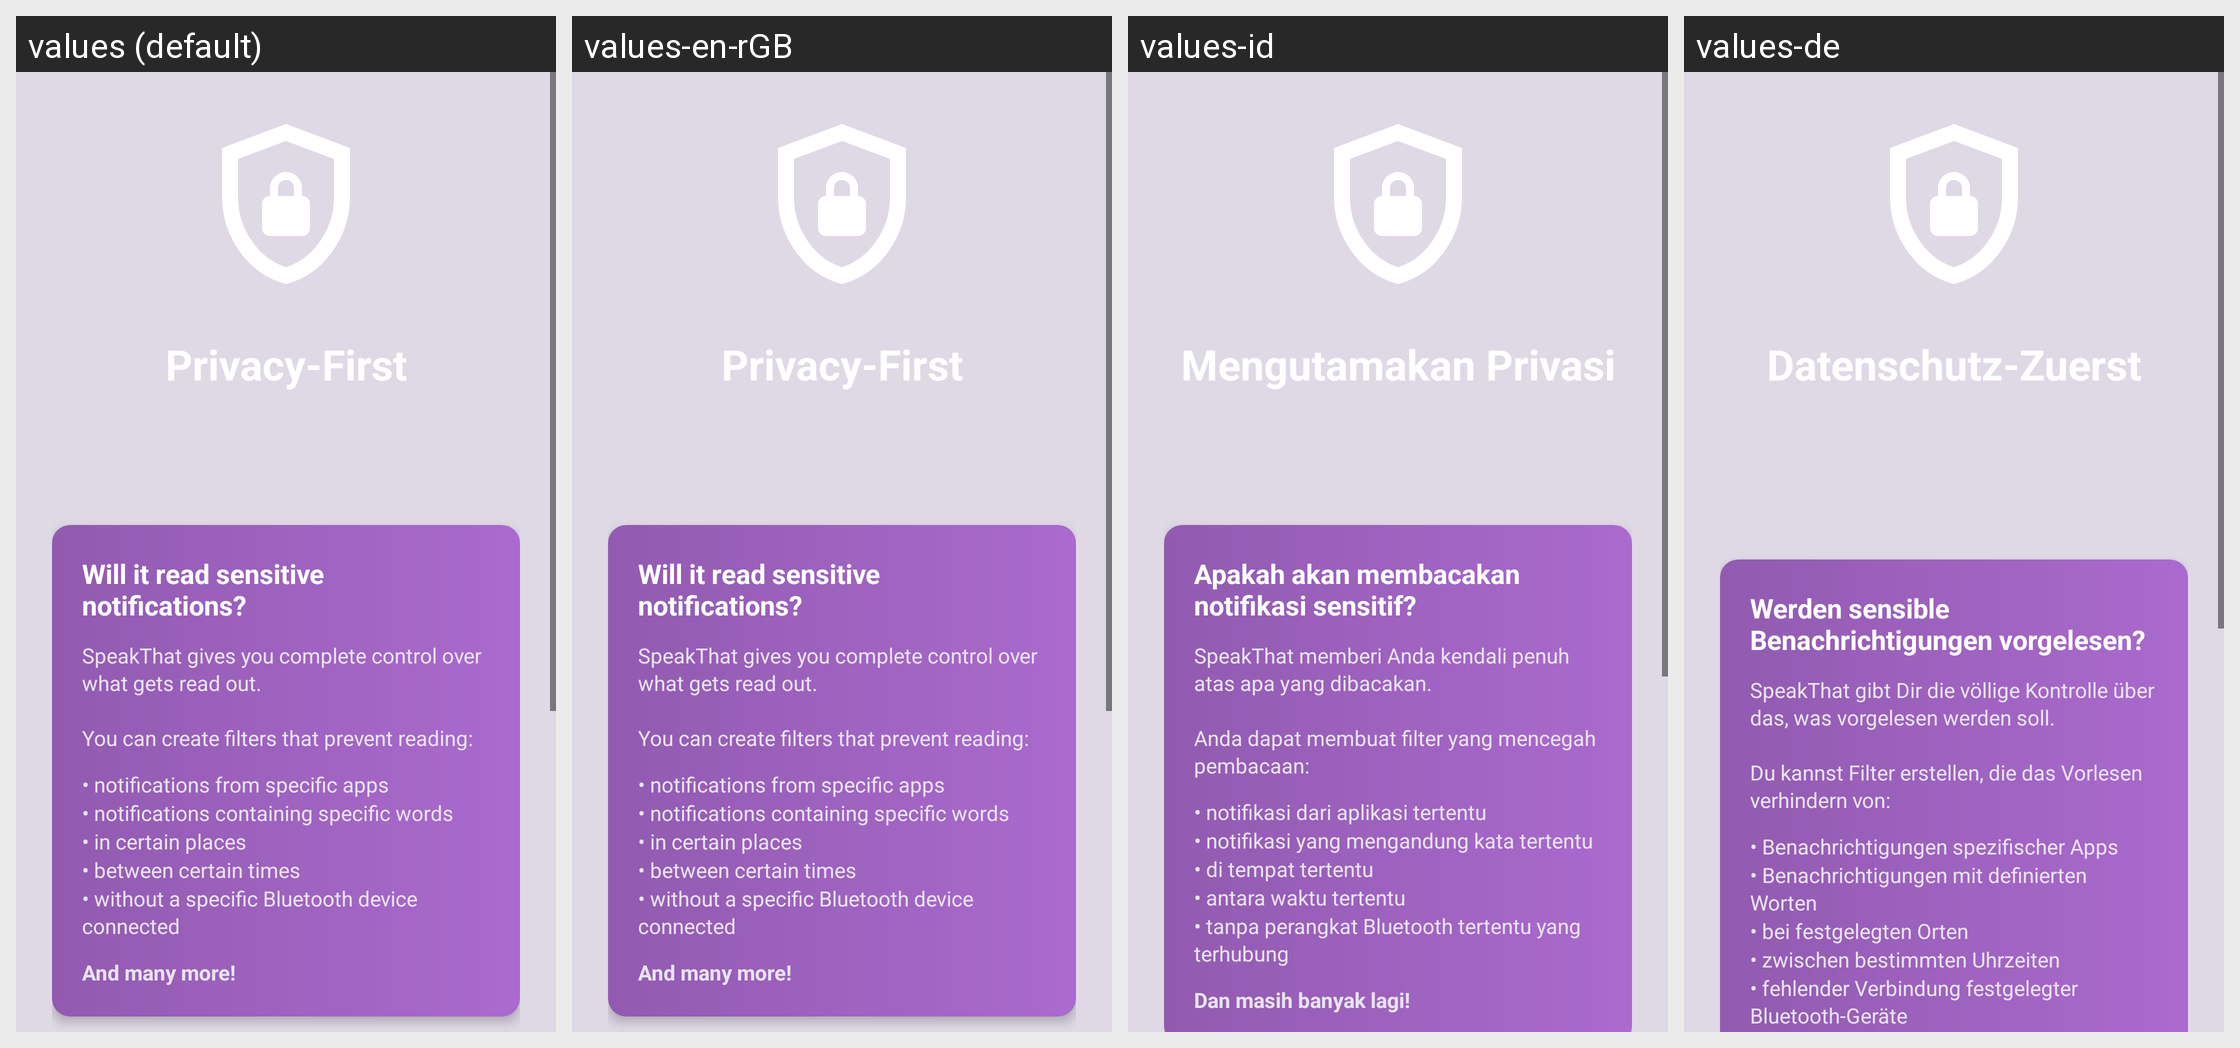

Locale-by-locale string values for the Android screen shown in this grid:
Android screen res/layout/fragment_onboarding_privacy.xml rendered under 4 locales, left to right: values (default), values-en-rGB, values-id, values-de. Device: Nexus 5 (rendered at 1080×1920; each locale shown at half size, 540×960, under a caption strip naming it); theme Theme.SpeakThat.
Other locales in the repository, not shown: values-ar, values-cs, values-da, values-el, values-en, values-es, values-fr, values-haw, values-he, values-hi, values-it, values-ja, values-ko, values-nl, values-no, values-pa, values-pa-rIN, values-pl, values-pt, values-pt-rBR, values-ru, values-sv, values-th, values-tr, values-uk, values-ur, values-vi, values-zh-rCN, values-zh-rTW.
Strings drawn on this screen, with the default value and each locale's value (text and hints the layout hard-codes, and strings that could not be matched under every locale, appear in the picture but are not listed):

onboarding_privacy_title_new
  values: Privacy-First
  values-en-rGB: Privacy-First
  values-id: Mengutamakan Privasi
  values-de: Datenschutz-Zuerst

onboarding_privacy_card1_title
  values: Will it read sensitive notifications?
  values-en-rGB: Will it read sensitive notifications?
  values-id: Apakah akan membacakan notifikasi sensitif?
  values-de: Werden sensible Benachrichtigungen vorgelesen?

onboarding_privacy_card1_description
  values: SpeakThat gives you complete control over what gets read out.
      
      You can create filters that prevent reading:
  values-en-rGB: SpeakThat gives you complete control over what gets read out.
      
      You can create filters that prevent reading:
  values-id: SpeakThat memberi Anda kendali penuh atas apa yang dibacakan.
      
      Anda dapat membuat filter yang mencegah pembacaan:
  values-de: SpeakThat gibt Dir die völlige Kontrolle über das, was vorgelesen werden soll.
      
      Du kannst Filter erstellen, die das Vorlesen verhindern von:

onboarding_privacy_card1_bullet1
  values: • notifications from specific apps
  values-en-rGB: • notifications from specific apps
  values-id: • notifikasi dari aplikasi tertentu
  values-de: • Benachrichtigungen spezifischer Apps

onboarding_privacy_card1_bullet2
  values: • notifications containing specific words
  values-en-rGB: • notifications containing specific words
  values-id: • notifikasi yang mengandung kata tertentu
  values-de: • Benachrichtigungen mit definierten Worten

onboarding_privacy_card1_bullet3
  values: • in certain places
  values-en-rGB: • in certain places
  values-id: • di tempat tertentu
  values-de: • bei festgelegten Orten

onboarding_privacy_card1_bullet4
  values: • between certain times
  values-en-rGB: • between certain times
  values-id: • antara waktu tertentu
  values-de: • zwischen bestimmten Uhrzeiten

onboarding_privacy_card1_bullet5
  values: • without a specific Bluetooth device connected
  values-en-rGB: • without a specific Bluetooth device connected
  values-id: • tanpa perangkat Bluetooth tertentu yang terhubung
  values-de: • fehlender Verbindung festgelegter Bluetooth-Geräte
